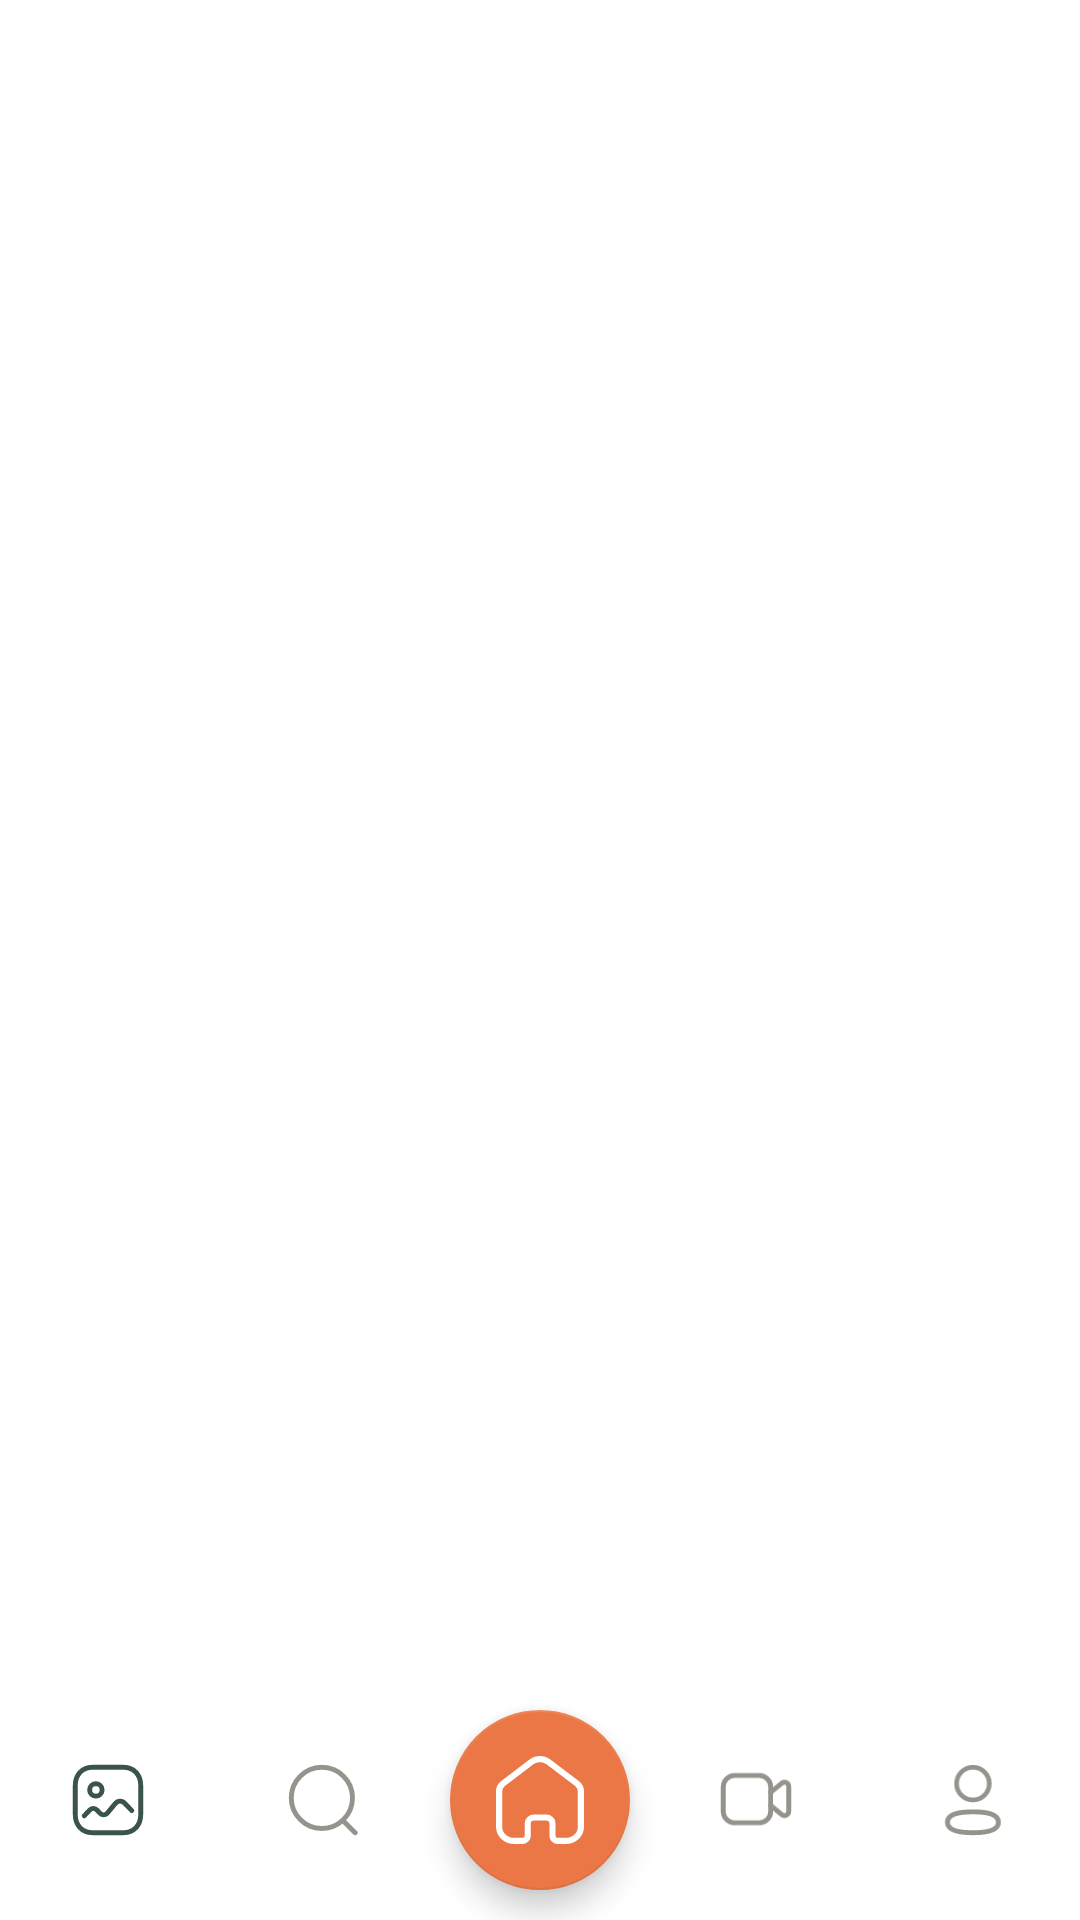

Here is an Android app screen rendered from its layout file. Give the layout XML and the strings, colors and styles it references.
<!-- AndroidManifest.xml: application theme Theme.MuRom -->
<!-- res/layout/activity_main.xml -->
<?xml version="1.0" encoding="utf-8"?>
<androidx.constraintlayout.widget.ConstraintLayout
    xmlns:app="http://schemas.android.com/apk/res-auto"
    xmlns:android="http://schemas.android.com/apk/res/android"
    xmlns:tools="http://schemas.android.com/tools"
    android:id="@+id/main_layout"
    android:layout_width="match_parent"
    android:layout_height="match_parent"
    android:background="@color/white"
    tools:context=".MainActivity"
    android:fitsSystemWindows="true">

    <LinearLayout
        android:id="@+id/main_layout_fragment"
        android:layout_width="match_parent"
        android:layout_height="0dp"
        android:orientation="vertical"
        app:layout_constraintBottom_toTopOf="@+id/bottom_navigation"
        app:layout_constraintEnd_toEndOf="parent"
        app:layout_constraintStart_toStartOf="parent"
        app:layout_constraintTop_toTopOf="parent" />


    <com.google.android.material.bottomnavigation.BottomNavigationView
        android:id="@+id/bottom_navigation"
        android:layout_width="match_parent"
        android:layout_height="wrap_content"
        android:background="@android:color/transparent"
        app:itemIconTint="@color/bottom_nav_icon_color_states"
        app:labelVisibilityMode="unlabeled"
        app:layout_constraintBottom_toBottomOf="parent"
        app:layout_constraintEnd_toEndOf="parent"
        app:layout_constraintStart_toStartOf="parent"
        app:menu="@menu/bottom_nav_menu" />

    <com.google.android.material.floatingactionbutton.FloatingActionButton
        android:id="@+id/bottom_nav_home"
        android:layout_width="wrap_content"
        android:layout_height="wrap_content"
        android:contentDescription="@string/bottom_nav_home"
        android:src="@drawable/murom_ic_home"
        style="@style/fab_home"
        app:layout_constraintBottom_toBottomOf="@+id/bottom_navigation"
        app:layout_constraintEnd_toEndOf="parent"
        app:layout_constraintStart_toStartOf="parent"
        app:layout_constraintTop_toTopOf="@+id/bottom_navigation" />

    <LinearLayout
        android:id="@+id/main_layout_fullscreen_fragment"
        android:layout_width="match_parent"
        android:layout_height="match_parent"
        android:orientation="vertical"
        app:layout_constraintBottom_toTopOf="parent"
        app:layout_constraintEnd_toEndOf="parent"
        app:layout_constraintStart_toStartOf="parent"
        app:layout_constraintTop_toTopOf="parent"
        android:visibility="gone" />

</androidx.constraintlayout.widget.ConstraintLayout>
<!-- resources referenced by this layout -->
<resources>
  <color name="white">#FFFFFFFF</color>
  <!-- drawable murom_ic_home (drawable) -->
  <vector android:height="20dp" android:viewportHeight="22"
      android:viewportWidth="22" android:width="20dp" xmlns:android="http://schemas.android.com/apk/res/android">
  
      <path android:fillColor="#00000000"
          android:pathData="M8.008,19.771V16.705C8.008,15.925 8.677,15.291 9.506,15.286H12.544C13.378,15.286 14.053,15.921 14.053,16.705V16.705V19.781C14.053,20.443 14.615,20.985 15.319,21H17.344C19.363,21 21,19.461 21,17.562V17.562V8.838C20.989,8.091 20.616,7.389 19.987,6.933L13.061,1.685C11.847,0.772 10.122,0.772 8.909,1.685L2.013,6.943C1.381,7.397 1.008,8.1 1,8.847V17.562C1,19.461 2.637,21 4.656,21H6.681C7.402,21 7.987,20.45 7.987,19.771V19.771"
          android:strokeColor="@color/white" android:strokeLineCap="round"
          android:strokeLineJoin="round" android:strokeWidth="1.5"/>
  </vector>
  <string name="bottom_nav_home">Home</string>
  <style name="fab_home" parent="Widget.Design.FloatingActionButton">
          <item name="backgroundTint">@color/primary_500</item>
          <item name="tint">@color/white</item>
          <item name="fabCustomSize">60dp</item>
          <item name="maxImageSize">30dp</item>
          <item name="shapeAppearance">@style/circular</item>
      </style>
  <style name="Theme.MuRom" parent="Base.Theme.MuRom" />
  <color name="primary_500">#EB7746</color>
  <style name="circular">
          <item name="cornerSize">50%</item>
      </style>
  <style name="Base.Theme.MuRom" parent="Theme.Material3.DayNight.NoActionBar">
          
          
      </style>
</resources>
